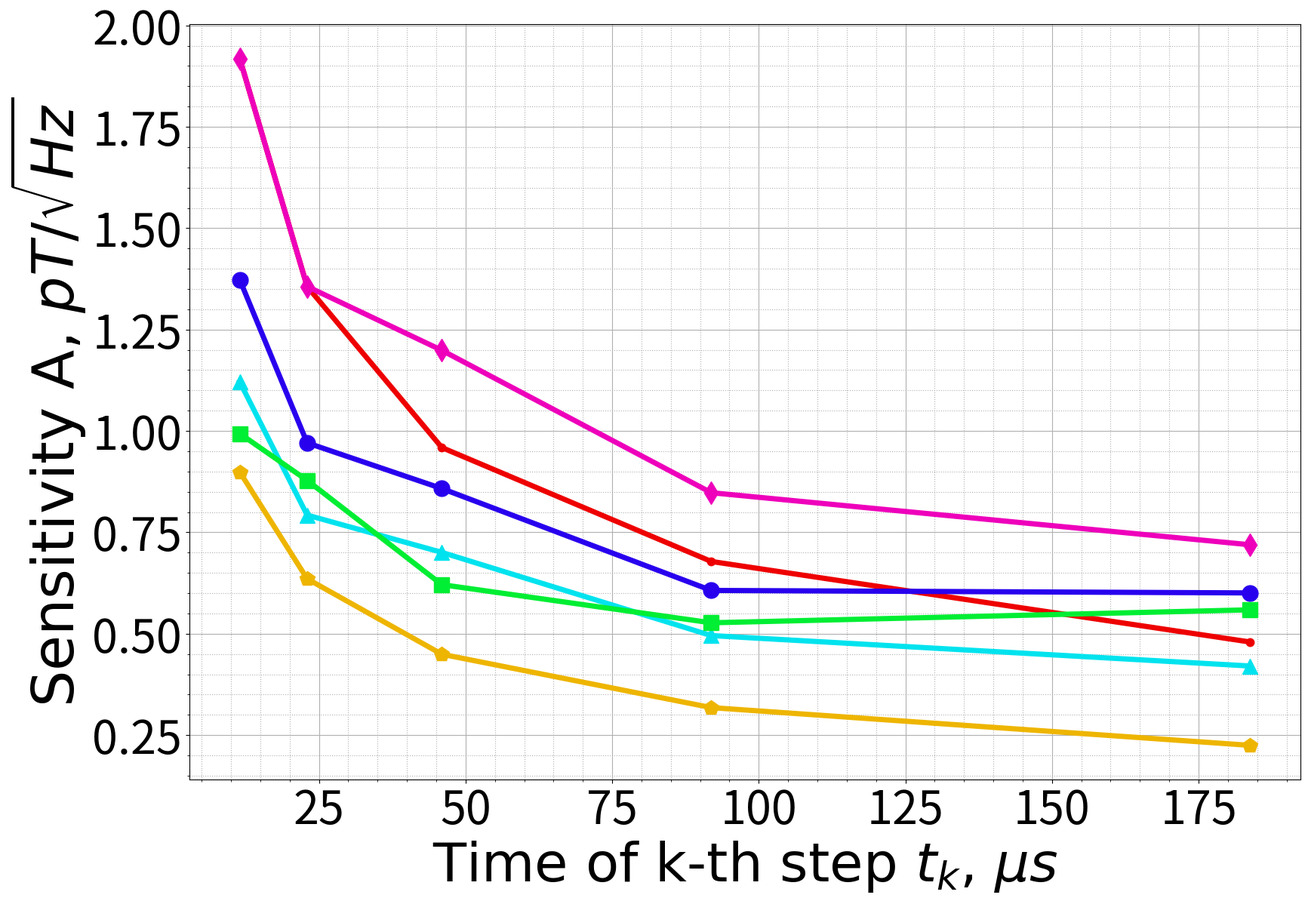

This chart was generated by the following Python code:
import matplotlib.pyplot as plt
import math
import numpy as np
from matplotlib import font_manager


def preparing_figure(fig_title, x_label, y_label):
    fig, ax = plt.subplots()
    font = {'fontname': 'Times New Roman'}
    #ax.set_title(fig_title, **font, fontsize=30)

    # Подписи:
    ax.set_xlabel(x_label, **font, fontsize=52)
    ax.set_ylabel(y_label, **font, fontsize=55)
    plt.tick_params(axis='both', which='major', labelsize=44)


    # Сетка:
    ax.minorticks_on()
    ax.grid(which='major', axis='both')
    ax.grid(which='minor', axis='both', linestyle=':')

    fig.set_figheight(13)
    fig.set_figwidth(19)

    # Оси:
    #plt.yscale('log')
    #plt.xscale('log')

    # Легенда:
    # matplotlib.rcParams["legend.framealpha"] = 1
    return fig, ax


dependence = 'Time of k-th step $t_{k}$, $\mu s$'

title = 'b)'
x_label = dependence#r'$t_{sum} \, or \, N$'
y_label = r'Sensitivity A, $pT/\sqrt{Hz}$'
fig, ax = preparing_figure(title, x_label, y_label)
p = 0
approx = False


noiseless_a = {4.487021222602897e-08: 0.0191816511347026, 8.974042445205793e-08: 0.01898886582838398, 1.7948084890411587e-07: 0.01534532090776208, 3.5896169780823174e-07: 0.010850780473362274, 7.179233956164635e-07: 0.00863174301061617, 1.435846791232927e-06: 0.005425390236681137, 2.871693582465854e-06: 0.00383633022694052, 5.743387164931708e-06: 0.0027126951183405685, 1.1486774329863416e-05: 0.00191816511347026, 2.297354865972683e-05: 0.0013563475591702842, 4.594709731945366e-05: 0.00095908255673513, 9.189419463890733e-05: 0.0006781737795851421, 0.00018378838927781465: 0.000479541278367565}
single_a = {4.487021222602897e-08: 0.0191816511347026, 8.974042445205793e-08: 0.01898886582838398, 1.7948084890411587e-07: 0.01534532090776208, 3.5896169780823174e-07: 0.010850780473362274, 7.179233956164635e-07: 0.00863174301061617, 1.435846791232927e-06: 0.005425390236681137, 2.871693582465854e-06: 0.00383633022694052, 5.743387164931708e-06: 0.0027126951183405685, 1.1486774329863416e-05: 0.00191816511347026, 2.297354865972683e-05: 0.0013563475591702842, 4.594709731945366e-05: 0.0011988531959189125, 9.189419463890733e-05: 0.0008477172244814276, 0.00018378838927781465: 0.0007193119175513474}
q2_a = {4.487021222602897e-08: 0.013727887359288817, 8.974042445205793e-08: 0.013589915140365493, 1.7948084890411587e-07: 0.010982309887431053, 3.5896169780823174e-07: 0.007765665794494567, 7.179233956164635e-07: 0.0061775493116799675, 1.435846791232927e-06: 0.0038828328972472835, 2.871693582465854e-06: 0.0027455774718577633, 5.743387164931708e-06: 0.0019414164486236418, 1.1486774329863416e-05: 0.0013727887359288816, 2.297354865972683e-05: 0.0009707082243118209, 4.594709731945366e-05: 0.000857992959955551, 9.189419463890733e-05: 0.000606692640194888, 0.00018378838927781465: 0.0006005950719688857}
q3_a = {4.487021222602897e-08: 0.011208773092220268, 8.974042445205793e-08: 0.011096119247206363, 1.7948084890411587e-07: 0.008967018473776215, 3.5896169780823174e-07: 0.006340639569832207, 7.179233956164635e-07: 0.005043947891499121, 1.435846791232927e-06: 0.0031703197849161035, 2.871693582465854e-06: 0.0022417546184440537, 5.743387164931708e-06: 0.0015851598924580517, 1.1486774329863416e-05: 0.0011208773092220268, 2.297354865972683e-05: 0.0007925799462290259, 4.594709731945366e-05: 0.0007005483182637667, 9.189419463890733e-05: 0.0004953624663931412, 0.00018378838927781465: 0.0004203289909582601}
q4_a = {4.487021222602897e-08: 0.00993551543188695, 8.974042445205793e-08: 0.009835658471059192, 1.7948084890411587e-07: 0.00794841234550956, 3.5896169780823174e-07: 0.005620376269176682, 7.179233956164635e-07: 0.004470981944349127, 1.435846791232927e-06: 0.002810188134588341, 2.871693582465854e-06: 0.00198710308637739, 5.743387164931708e-06: 0.0014050940672941704, 1.1486774329863416e-05: 0.000993551543188695, 2.297354865972683e-05: 0.0008781837920588565, 4.594709731945366e-05: 0.0006209697144929344, 9.189419463890733e-05: 0.0005269102752353139, 0.00018378838927781465: 0.0005588727430436409}
q5_a = {4.487021222602897e-08: 0.008987011850824062, 8.974042445205793e-08: 0.008896687831250184, 1.7948084890411587e-07: 0.00718960948065925, 3.5896169780823174e-07: 0.005083821617857248, 7.179233956164635e-07: 0.004044155332870828, 1.435846791232927e-06: 0.002541910808928624, 2.871693582465854e-06: 0.0017974023701648125, 5.743387164931708e-06: 0.001270955404464312, 1.1486774329863416e-05: 0.0008987011850824062, 2.297354865972683e-05: 0.000635477702232156, 4.594709731945366e-05: 0.0004493505925412031, 9.189419463890733e-05: 0.000317738851116078, 0.00018378838927781465: 0.00022467529627060156}

lw = 5
markersize = 15

sensitivity = noiseless_a
step_delay = len(list(sensitivity.keys()))-5
x = [each*10**6 for each in list(sensitivity.keys())[step_delay:]]
y = [each*10**3 for each in list(sensitivity.values())[step_delay:]]
ax.plot(x, y, '.', c='#EE0000',ls='-', label=r'1 qub. simulator', lw=lw, markersize=markersize)

sensitivity = single_a
step_delay = len(list(sensitivity.keys()))-5
x = [each*10**6 for each in list(sensitivity.keys())[step_delay:]]
y = [each*10**3 for each in list(sensitivity.values())[step_delay:]]
ax.plot(x, y, 'd', c='#EE00BB',ls='-', label=r'1 qubit', lw=lw, markersize=markersize)

sensitivity = q2_a
step_delay = len(list(sensitivity.keys()))-5
x = [each*10**6 for each in list(sensitivity.keys())[step_delay:]]
y = [each*10**3 for each in list(sensitivity.values())[step_delay:]]
ax.plot(x, y, 'o', c='#2800EE',ls='-', label=r'2 qubits', lw=lw, markersize=markersize)

sensitivity = q3_a
step_delay = len(list(sensitivity.keys()))-5
x = [each*10**6 for each in list(sensitivity.keys())[step_delay:]]
y = [each*10**3 for each in list(sensitivity.values())[step_delay:]]
ax.plot(x, y, '^', c='#00E3EE',ls='-', label=r'3 qubits', lw=lw, markersize=markersize)

sensitivity = q4_a
step_delay = len(list(sensitivity.keys()))-5
x = [each*10**6 for each in list(sensitivity.keys())[step_delay:]]
y = [each*10**3 for each in list(sensitivity.values())[step_delay:]]
ax.plot(x, y, 's', c='#00EE33',ls='-', label=r'4 qubits', lw=lw, markersize=markersize)

sensitivity = q5_a
step_delay = len(list(sensitivity.keys()))-5
x = [each*10**6 for each in list(sensitivity.keys())[step_delay:]]
y = [each*10**3 for each in list(sensitivity.values())[step_delay:]]
ax.plot(x, y, 'p', c='#EEB500',ls='-', label=r'5 qubits', lw=lw, markersize=markersize)


font_2 = font_manager.FontProperties(family='Times New Roman', size=32)

#plt.legend(loc='best', prop=font_2)

#plt.show()
fig.savefig('materials_for_article\\sensit.pdf', dpi=500)
#fig.savefig('files_to_send\\' + str(user_id) + '.pdf', dpi=500)

plt.close()
